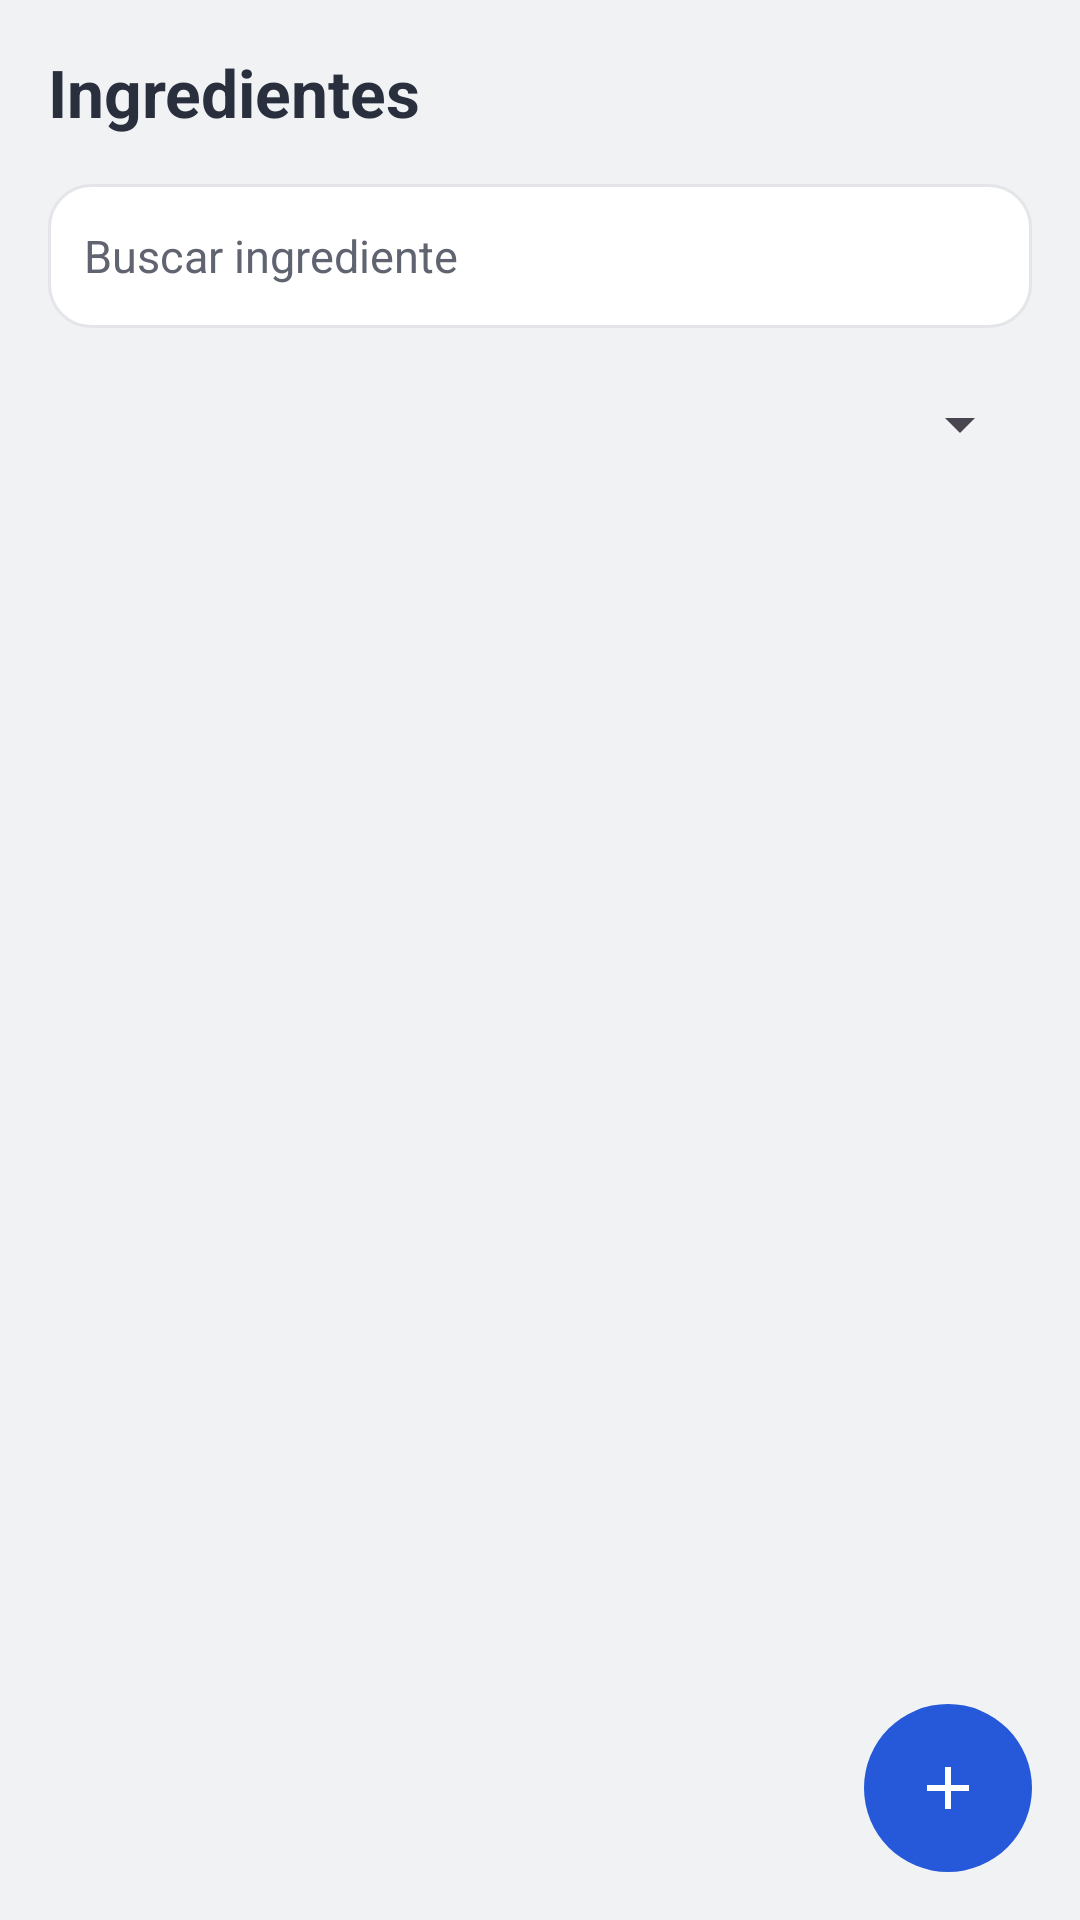

Android layout source for this screen:
<!-- AndroidManifest.xml: application theme Theme.MenuCompras -->
<!-- res/layout/activity_ingredientes.xml -->
<?xml version="1.0" encoding="utf-8"?>
<FrameLayout xmlns:android="http://schemas.android.com/apk/res/android"
    android:layout_width="match_parent"
    android:layout_height="match_parent"
    android:background="@color/mc_bg">

    <LinearLayout
        android:layout_width="match_parent"
        android:layout_height="match_parent"
        android:orientation="vertical"
        android:padding="@dimen/space_lg">

        <TextView
            android:layout_width="wrap_content"
            android:layout_height="wrap_content"
            android:text="@string/screen_ingredientes"
            android:textColor="@color/mc_ink"
            android:textSize="@dimen/text_title_screen"
            android:textStyle="bold"
            android:layout_marginBottom="@dimen/space_md" />

        <EditText
            android:id="@+id/et_buscar"
            style="@style/McInput"
            android:inputType="text"
            android:hint="@string/hint_buscar_ingrediente" />

        <Spinner
            android:id="@+id/sp_filtro_gondola"
            android:layout_width="match_parent"
            android:layout_height="@dimen/touch_height"
            android:layout_marginTop="@dimen/space_sm" />

        <FrameLayout
            android:layout_width="match_parent"
            android:layout_height="0dp"
            android:layout_weight="1"
            android:layout_marginTop="@dimen/space_md">

            <androidx.recyclerview.widget.RecyclerView
                android:id="@+id/rv_ingredientes"
                android:layout_width="match_parent"
                android:layout_height="match_parent"
                android:clipToPadding="false" />

            <TextView
                android:id="@+id/tv_vacio"
                android:layout_width="wrap_content"
                android:layout_height="wrap_content"
                android:layout_gravity="center"
                android:text="@string/ingredientes_vacio"
                android:textColor="@color/mc_muted"
                android:textSize="@dimen/text_body"
                android:visibility="gone" />

        </FrameLayout>

    </LinearLayout>

    <ImageButton
        android:id="@+id/fab_nuevo"
        android:layout_width="@dimen/fab_size"
        android:layout_height="@dimen/fab_size"
        android:layout_gravity="bottom|end"
        android:layout_margin="@dimen/space_lg"
        android:background="@drawable/bg_fab"
        android:src="@drawable/ic_add"
        android:scaleType="center"
        android:contentDescription="@string/ingrediente_nuevo" />

</FrameLayout>
<!-- resources referenced by this layout -->
<resources>
  <color name="mc_bg">#F1F2F4</color>
  <color name="mc_ink">#292F3D</color>
  <color name="mc_muted">#5F6470</color>
  <dimen name="fab_size">56dp</dimen>
  <dimen name="space_lg">16dp</dimen>
  <dimen name="space_md">12dp</dimen>
  <dimen name="space_sm">8dp</dimen>
  <dimen name="text_body">15sp</dimen>
  <dimen name="text_title_screen">22sp</dimen>
  <dimen name="touch_height">48dp</dimen>
  <!-- drawable bg_fab (drawable) -->
  <?xml version="1.0" encoding="utf-8"?>
  <shape xmlns:android="http://schemas.android.com/apk/res/android"
      android:shape="oval">
      <solid android:color="@color/mc_accent" />
  </shape>
  <!-- drawable ic_add (drawable) -->
  <?xml version="1.0" encoding="utf-8"?>
  <vector xmlns:android="http://schemas.android.com/apk/res/android"
      android:width="24dp"
      android:height="24dp"
      android:viewportWidth="24"
      android:viewportHeight="24">
      <path
          android:fillColor="@color/mc_accent_ink"
          android:pathData="M11,5 h2 v6 h6 v2 h-6 v6 h-2 v-6 h-6 v-2 h6 z" />
  </vector>
  <string name="hint_buscar_ingrediente">Buscar ingrediente</string>
  <string name="ingrediente_nuevo">Nuevo ingrediente</string>
  <string name="ingredientes_vacio">No hay ingredientes que coincidan</string>
  <string name="screen_ingredientes">Ingredientes</string>
  <style name="McInput">
          <item name="android:layout_width">match_parent</item>
          <item name="android:layout_height">wrap_content</item>
          <item name="android:layout_marginTop">@dimen/space_xs</item>
          <item name="android:background">@drawable/bg_card</item>
          <item name="android:padding">@dimen/space_md</item>
          <item name="android:minHeight">@dimen/touch_height</item>
          <item name="android:textColor">@color/mc_ink</item>
          <item name="android:textSize">@dimen/text_body</item>
          <item name="android:textColorHint">@color/mc_muted</item>
      </style>
  <style name="Theme.MenuCompras" parent="Base.Theme.MenuCompras" />
  <color name="mc_accent">#2659D9</color>
  <color name="mc_accent_ink">#FFFFFF</color>
  <dimen name="space_xs">4dp</dimen>
  <!-- drawable bg_card (drawable) -->
  <?xml version="1.0" encoding="utf-8"?>
  <shape xmlns:android="http://schemas.android.com/apk/res/android"
      android:shape="rectangle">
      <solid android:color="@color/mc_surface" />
      <corners android:radius="14dp" />
      <stroke android:width="1dp" android:color="@color/mc_line" />
  </shape>
  <style name="Base.Theme.MenuCompras" parent="Theme.Material3.DayNight.NoActionBar">
          
          
      </style>
  <color name="mc_surface">#FFFFFF</color>
  <color name="mc_line">#E3E5EA</color>
</resources>
